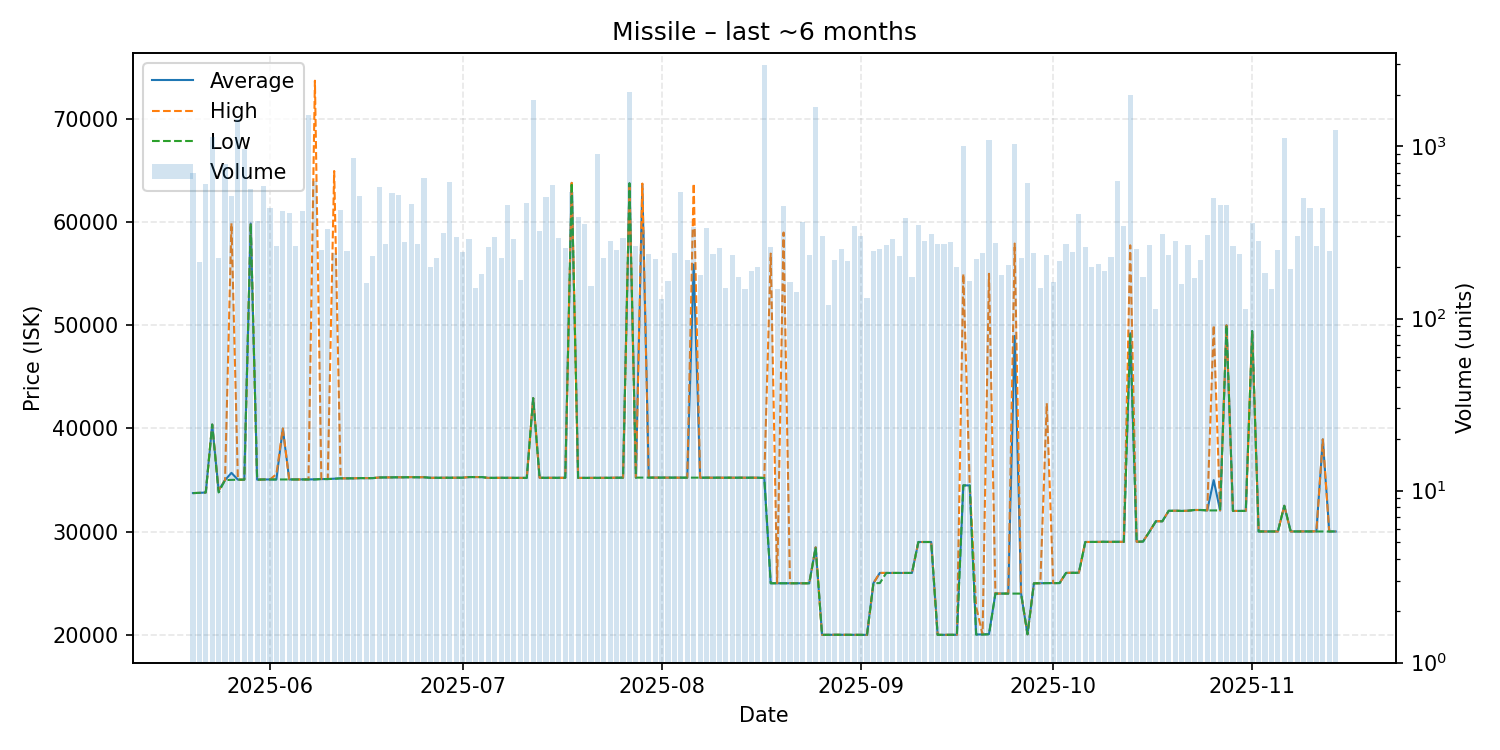

The table this chart was drawn from, first rows:
date, average, highest, lowest, order_count, volume
2025-05-20, 33740, 33740, 33740, 120, 702
2025-05-21, 33760, 33760, 33760, 108, 214
2025-05-22, 33800, 33800, 33800, 97, 606
2025-05-23, 40380, 40380, 40380, 145, 1143
2025-05-24, 34000, 34000, 33800, 116, 225
2025-05-25, 35000, 35000, 35000, 148, 789
2025-05-26, 35700, 59890, 35020, 130, 517
2025-05-27, 35040, 35040, 35040, 119, 1437
2025-05-28, 35040, 35040, 35040, 126, 970
2025-05-29, 59860, 59860, 59860, 169, 568
2025-05-30, 35040, 35040, 35040, 140, 368
2025-05-31, 35060, 35060, 35060, 168, 592
2025-06-01, 35060, 35060, 35060, 165, 437
2025-06-02, 35060, 35570, 35060, 120, 263
2025-06-03, 39990, 40000, 35050, 153, 421
2025-06-04, 35060, 35060, 35060, 133, 413
2025-06-05, 35060, 35060, 35060, 114, 265
2025-06-06, 35060, 35060, 35060, 120, 424
2025-06-07, 35060, 35060, 35060, 155, 1522
2025-06-08, 35070, 73700, 35060, 163, 629
2025-06-09, 35100, 35100, 35100, 124, 251
2025-06-10, 35100, 35100, 35100, 108, 330
2025-06-11, 35140, 64950, 35120, 114, 239
2025-06-12, 35170, 35170, 35170, 110, 430
2025-06-13, 35170, 35170, 35170, 127, 246
2025-06-14, 35170, 35170, 35170, 138, 860
2025-06-15, 35190, 35190, 35190, 144, 518
2025-06-16, 35190, 35190, 35190, 96, 161
2025-06-17, 35190, 35190, 35190, 108, 230
2025-06-18, 35250, 35250, 35250, 103, 580
2025-06-19, 35260, 35260, 35260, 109, 271
2025-06-20, 35270, 35270, 35270, 108, 534
2025-06-21, 35270, 35270, 35270, 127, 525
2025-06-22, 35270, 35270, 35270, 131, 279
2025-06-23, 35290, 35290, 35270, 136, 465
2025-06-24, 35270, 35270, 35270, 112, 270
2025-06-25, 35280, 35280, 35270, 116, 655
2025-06-26, 35220, 35220, 35220, 111, 200
2025-06-27, 35220, 35220, 35220, 102, 225
2025-06-28, 35220, 35220, 35220, 136, 313
2025-06-29, 35220, 35220, 35220, 128, 625
2025-06-30, 35230, 35230, 35230, 97, 297
2025-07-01, 35230, 35230, 35230, 105, 245
2025-07-02, 35290, 35290, 35290, 107, 290
2025-07-03, 35290, 35290, 35290, 94, 151
2025-07-04, 35290, 35290, 35290, 85, 182
2025-07-05, 35210, 35210, 35210, 104, 260
2025-07-06, 35220, 35220, 35220, 134, 296
2025-07-07, 35220, 35220, 35220, 99, 225
2025-07-08, 35220, 35220, 35220, 97, 460
2025-07-09, 35220, 35220, 35220, 104, 289
2025-07-10, 35210, 35210, 35210, 95, 167
2025-07-11, 35210, 35210, 35210, 108, 468
2025-07-12, 42940, 42940, 42940, 132, 1874
2025-07-13, 35220, 35220, 35220, 140, 321
2025-07-14, 35220, 35220, 35220, 98, 506
2025-07-15, 35220, 35220, 35220, 103, 594
2025-07-16, 35220, 35220, 35220, 108, 294
2025-07-17, 35220, 35220, 35220, 88, 258
2025-07-18, 63800, 63800, 63800, 113, 543
... 119 more rows
